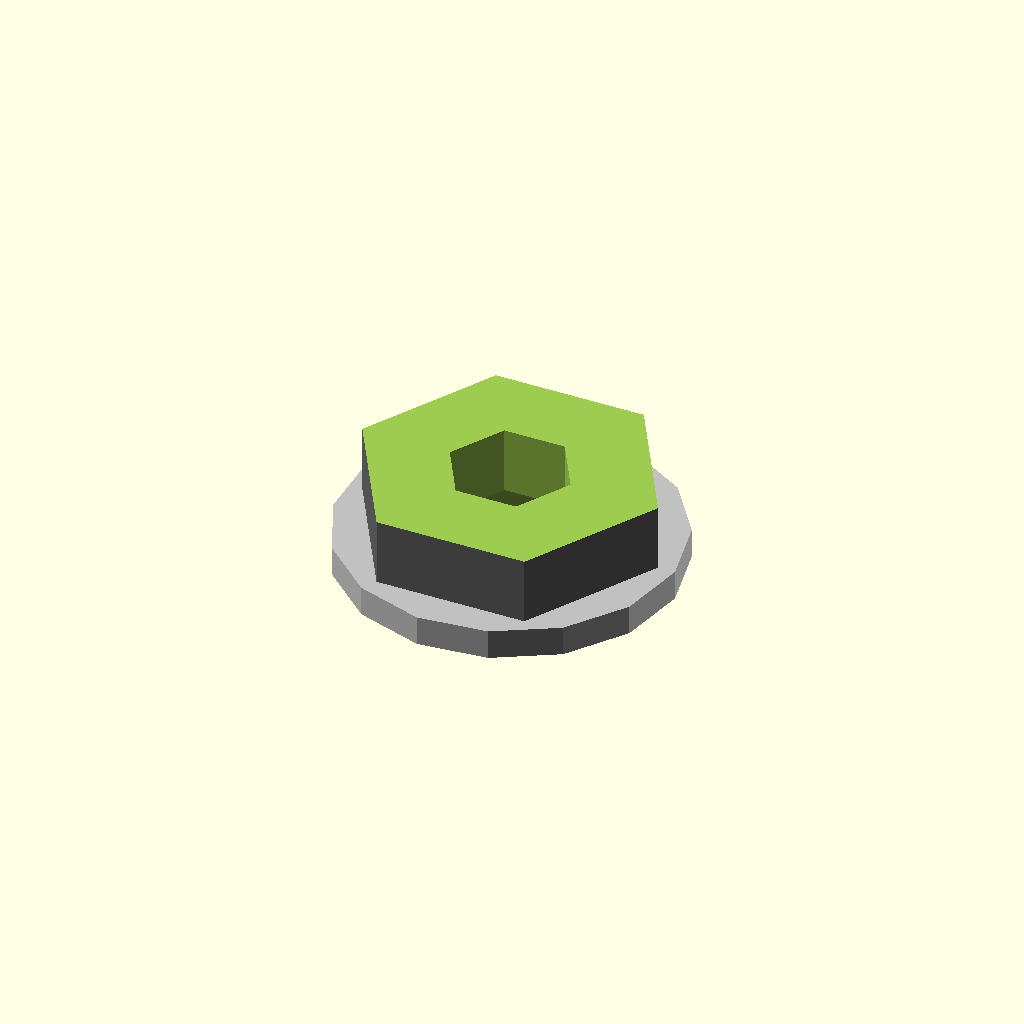
Cell 1 — every parameter at its default value.
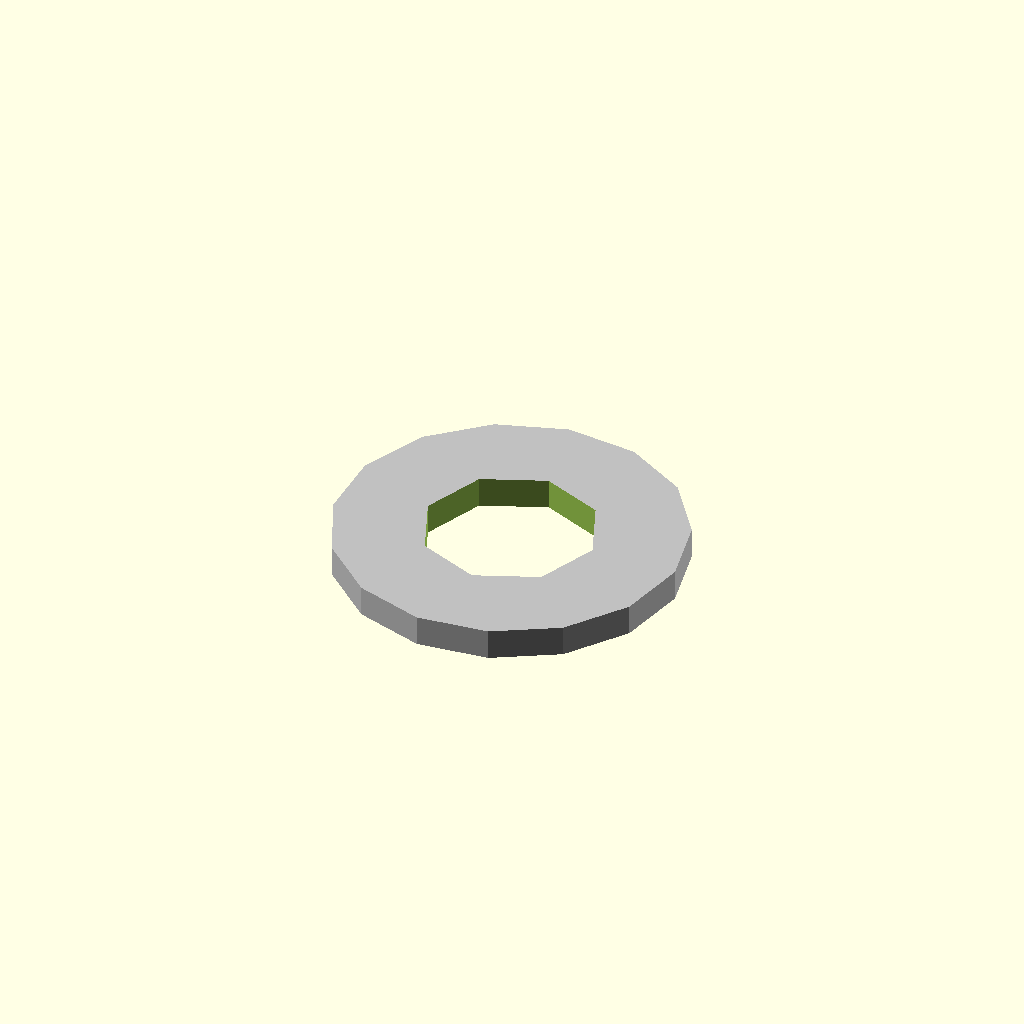
Cell 2: the same model with across_flats = 0.1.
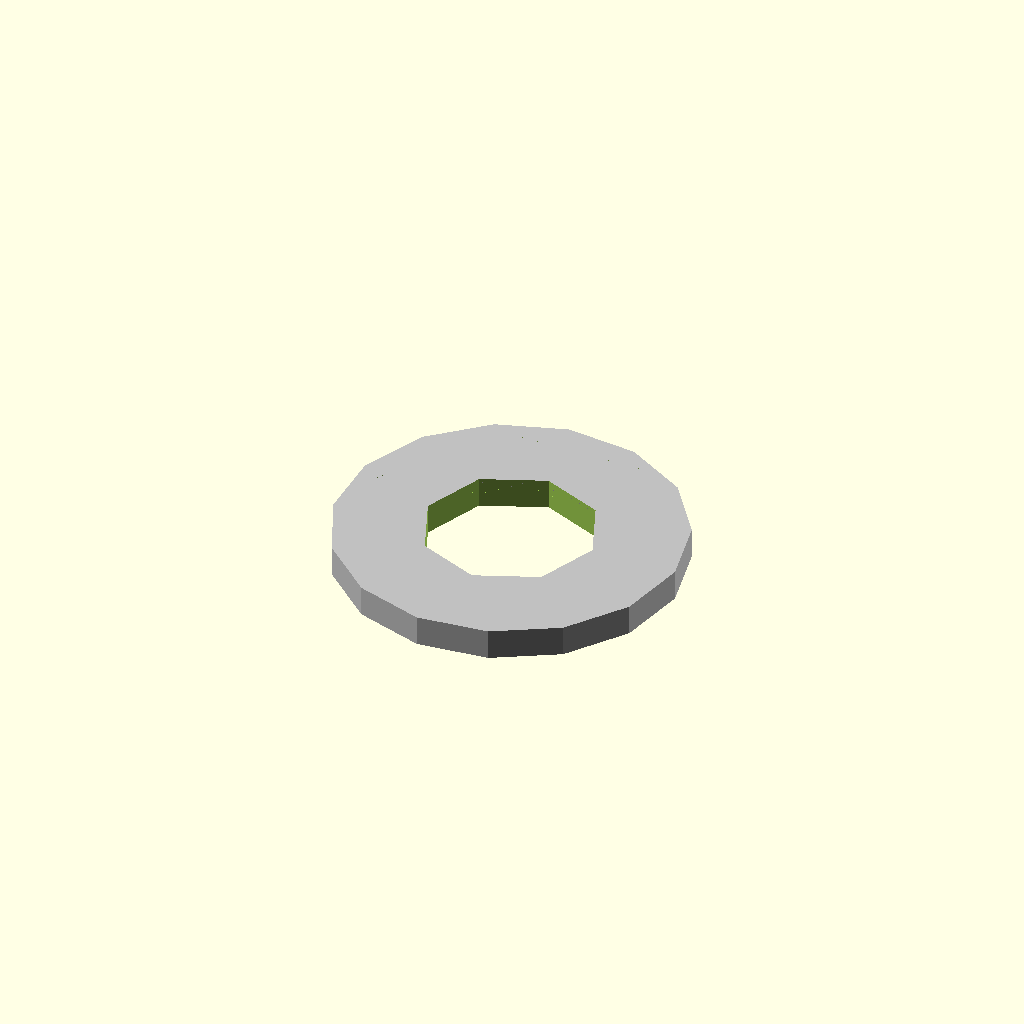
Cell 3: thickness = 0.1 (everything else at default).
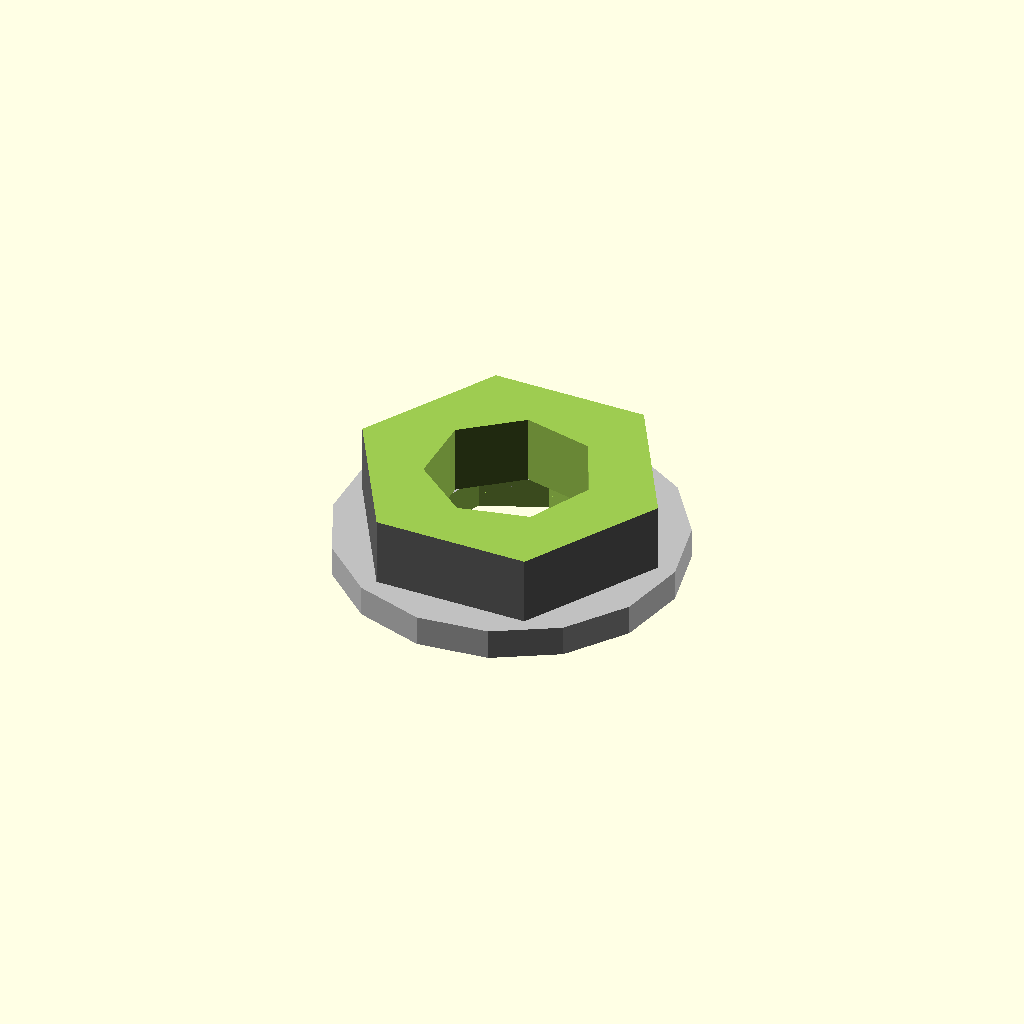
Cell 4: hole_diameter_mode = 1 (everything else at default).
All cells are drawn from one camera (rotation 55°, 0°, 25°, orthographic, colour scheme Cornfield), so only the parameter changes between them.
OpenSCAD source file results/nopscadlib/ablations/no_recovery/scad/nut__M4nS_thin_nut.scad:
// Parameters
thread_nominal_diameter = 4; //[2:8:0.1]
across_flats = 7; //[3.5:14:0.1]
thickness = 2.2; //[1.1:4.4:0.1]
thread_pitch = 0.7; //[0.35:1.4:0.05]
hole_diameter_mode = 0; //[0:1:1]
clearance_hole_diameter = 4.3; //[3.5:6:0.05]
thread_tap_drill_diameter = 3.3; //[2.5:4.2:0.05]
chamfer_size = 0.2; //[0.1:0.6:0.05]
eps = 0.2; //[0.05:0.5:0.05]
washer_outer_diameter = 9; //[4.5:18:0.1]
washer_thickness = 0.8; //[0.4:1.6:0.05]
washer_hole_diameter = 4.5; //[3.5:6.5:0.05]

// Hex Nut with Chamfers
module hex_nut() {
  difference() {
    // Hexagonal nut body
    color("DimGray") {
      cylinder(h=thickness, r=across_flats/(2*cos(30)), center=true, $fn=6);
    }
    // Central hole
    cylinder(h=thickness + 2*eps, r=((1-hole_diameter_mode)*thread_tap_drill_diameter + hole_diameter_mode*clearance_hole_diameter)/2, center=true);
    // Top and bottom chamfers
    for (z = [-thickness/2, thickness/2]) {
      translate([0, 0, z])
        cylinder(h=2*chamfer_size, r=across_flats/(2*cos(30)) + eps, center=true, $fn=6);
    }
  }
}

// Washer
module washer() {
  difference() {
    // Outer washer
    color("Silver") {
      cylinder(h=washer_thickness, r=washer_outer_diameter/2, center=true);
    }
    // Inner hole
    cylinder(h=washer_thickness + 2*eps, r=washer_hole_diameter/2, center=true);
  }
}

// Nut and Washer Assembly
module nut_and_washer() {
  union() {
    washer();
    translate([0, 0, washer_thickness/2 + thickness/2 - eps])
      hex_nut();
  }
}

// Final Assembly
module assembly() {
  nut_and_washer();
}

assembly();
Customizer parameters (derived from the source; name, type, default, range or options):
thread_nominal_diameter: number, default 4, range 0.1 to 2, step 8
across_flats: number, default 7, range 0.1 to 3.5, step 14
thickness: number, default 2.2, range 0.1 to 1.1, step 4.4
thread_pitch: number, default 0.7, range 0.05 to 0.35, step 1.4
hole_diameter_mode: number, default 0, range 0 to 1, step 1
clearance_hole_diameter: number, default 4.3, range 0.05 to 3.5, step 6
thread_tap_drill_diameter: number, default 3.3, range 0.05 to 2.5, step 4.2
chamfer_size: number, default 0.2, range 0.05 to 0.1, step 0.6
eps: number, default 0.2, range 0.05 to 0.05, step 0.5
washer_outer_diameter: number, default 9, range 0.1 to 4.5, step 18
washer_thickness: number, default 0.8, range 0.05 to 0.4, step 1.6
washer_hole_diameter: number, default 4.5, range 0.05 to 3.5, step 6.5
